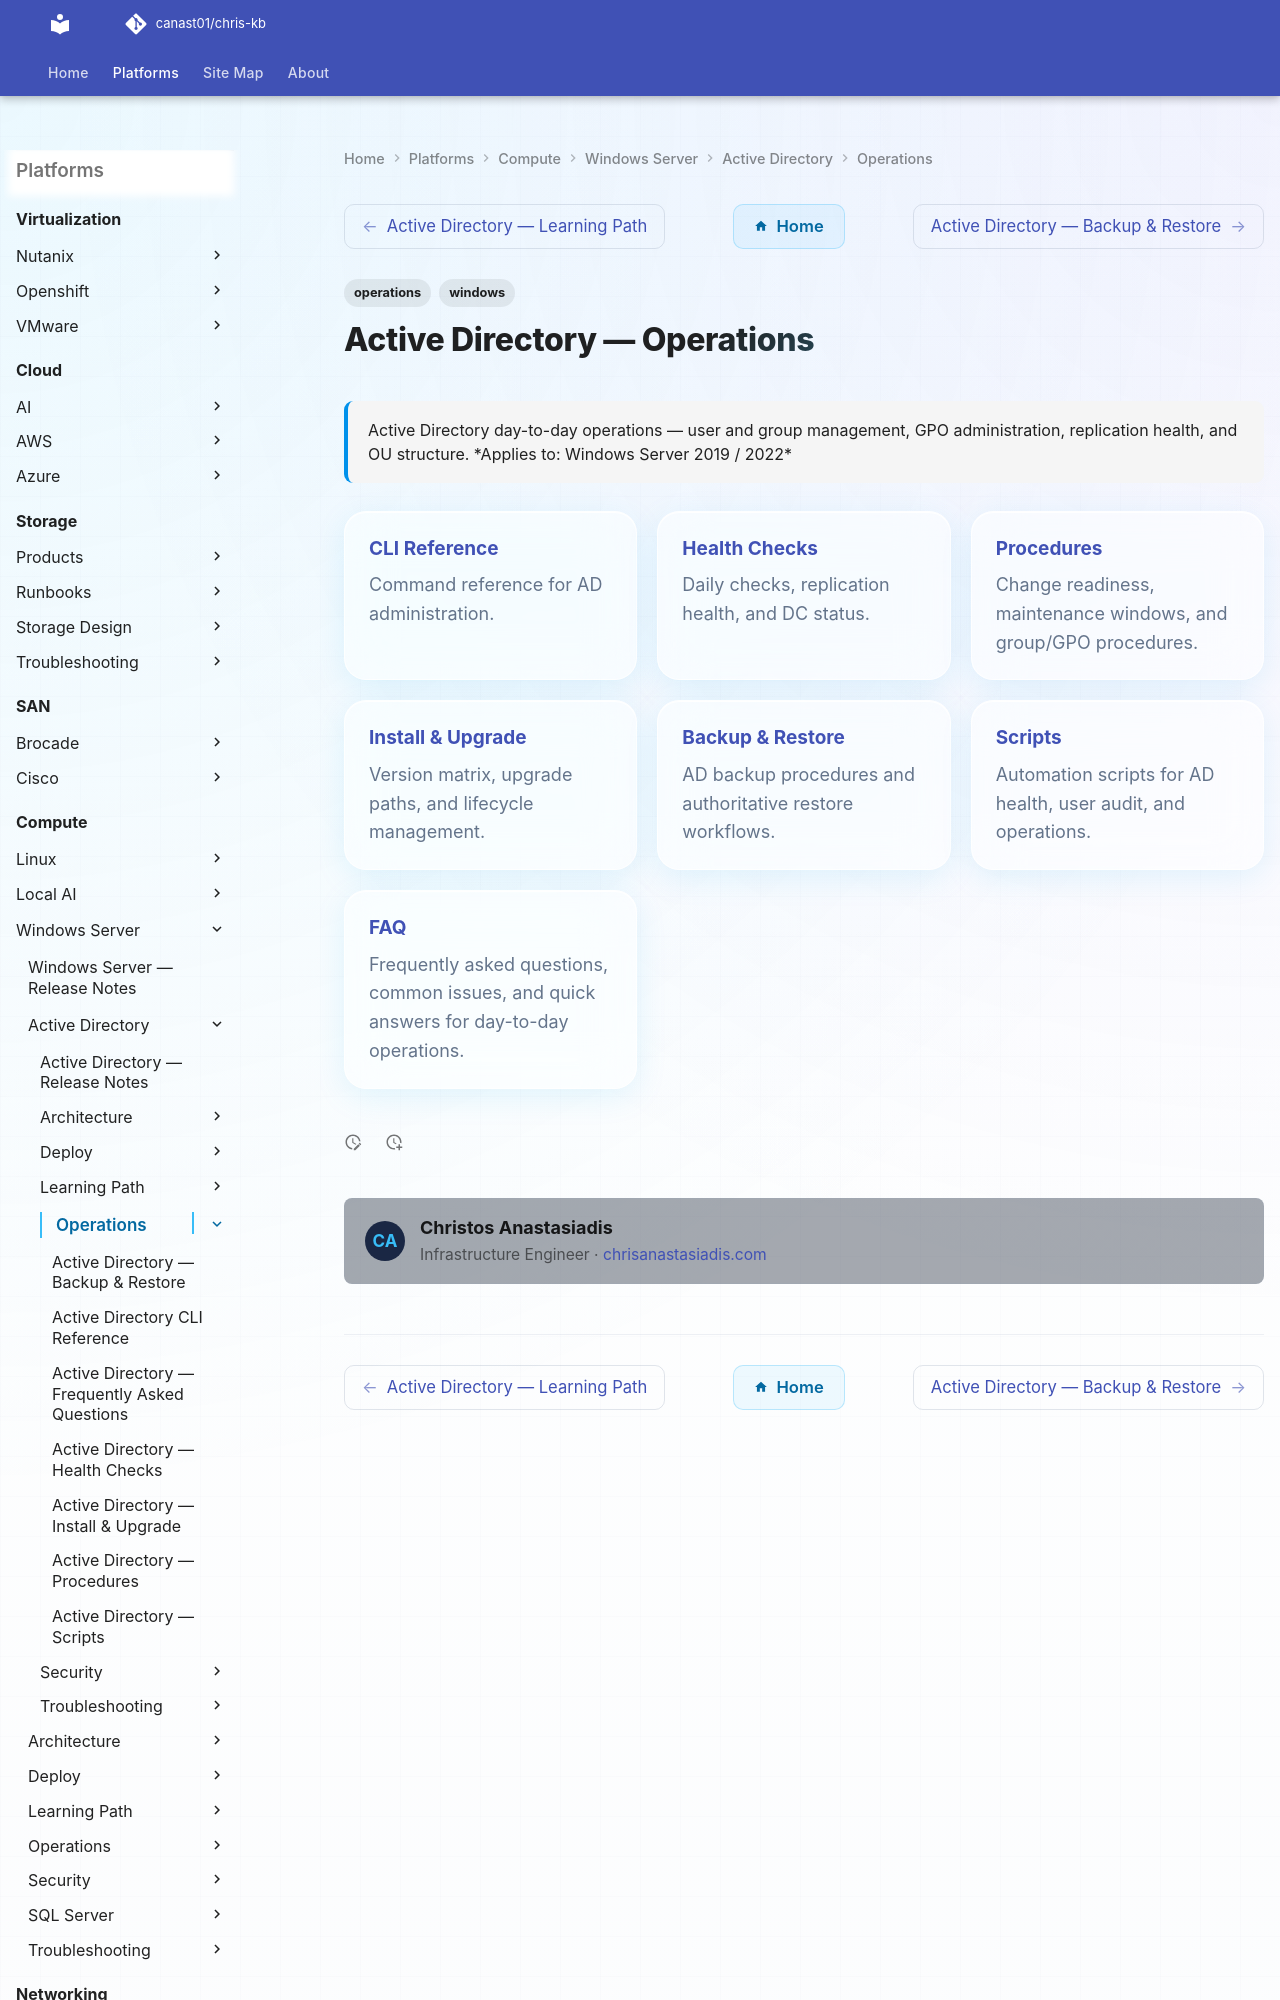

repository: canast01/chris-kb · page: compute/windows-server/active-directory/operations/index.html · generator: mkdocs

---
tags:
  - operations
  - windows
description: "Active Directory day-to-day operations — user and group management, GPO administration, replication health, and OU structure."
---
# Active Directory — Operations

<div class="kb-summary">
Active Directory day-to-day operations — user and group management, GPO administration, replication health, and OU structure.

*Applies to: Windows Server 2019 / 2022*
</div>

<div class="kb-grid kb-grid-3">

<a class="kb-card" href="cli-reference/">
  <strong>CLI Reference</strong>
  <span>Command reference for AD administration.</span>
</a>
